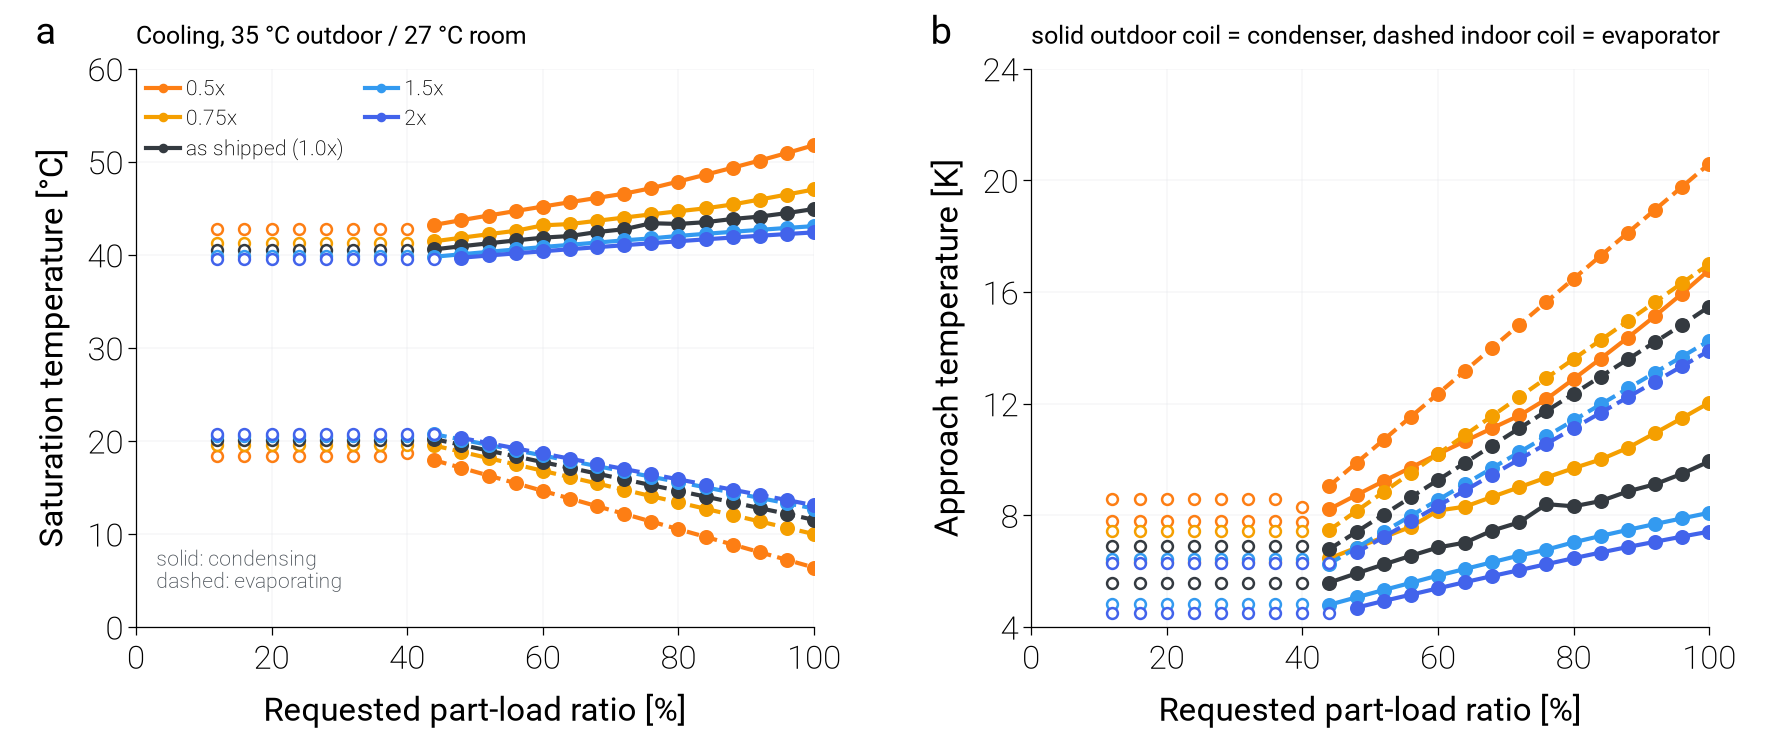

The table this chart was drawn from, first rows:
variant, scale_ou, scale_iu, duty, plr_request, capacity_clamped, failure_reason, T_evap_C, T_cond_C, approach_evap_K, approach_cond_K, lift_ref_K, UA_evap, UA_cond
joint_0.25, 0.25, 0.25, cooling, 1.0, , model_not_built: reference_capacity_inco…, , , , , , , 
joint_0.25, 0.25, 0.25, cooling, 0.96, , model_not_built: reference_capacity_inco…, , , , , , , 
joint_0.25, 0.25, 0.25, cooling, 0.92, , model_not_built: reference_capacity_inco…, , , , , , , 
joint_0.25, 0.25, 0.25, cooling, 0.88, , model_not_built: reference_capacity_inco…, , , , , , , 
joint_0.25, 0.25, 0.25, cooling, 0.84, , model_not_built: reference_capacity_inco…, , , , , , , 
joint_0.25, 0.25, 0.25, cooling, 0.8, , model_not_built: reference_capacity_inco…, , , , , , , 
joint_0.25, 0.25, 0.25, cooling, 0.76, , model_not_built: reference_capacity_inco…, , , , , , , 
joint_0.25, 0.25, 0.25, cooling, 0.72, , model_not_built: reference_capacity_inco…, , , , , , , 
joint_0.25, 0.25, 0.25, cooling, 0.68, , model_not_built: reference_capacity_inco…, , , , , , , 
joint_0.25, 0.25, 0.25, cooling, 0.64, , model_not_built: reference_capacity_inco…, , , , , , , 
joint_0.25, 0.25, 0.25, cooling, 0.6, , model_not_built: reference_capacity_inco…, , , , , , , 
joint_0.25, 0.25, 0.25, cooling, 0.56, , model_not_built: reference_capacity_inco…, , , , , , , 
joint_0.25, 0.25, 0.25, cooling, 0.52, , model_not_built: reference_capacity_inco…, , , , , , , 
joint_0.25, 0.25, 0.25, cooling, 0.48, , model_not_built: reference_capacity_inco…, , , , , , , 
joint_0.25, 0.25, 0.25, cooling, 0.44, , model_not_built: reference_capacity_inco…, , , , , , , 
joint_0.25, 0.25, 0.25, cooling, 0.4, , model_not_built: reference_capacity_inco…, , , , , , , 
joint_0.25, 0.25, 0.25, cooling, 0.36, , model_not_built: reference_capacity_inco…, , , , , , , 
joint_0.25, 0.25, 0.25, cooling, 0.32, , model_not_built: reference_capacity_inco…, , , , , , , 
joint_0.25, 0.25, 0.25, cooling, 0.28, , model_not_built: reference_capacity_inco…, , , , , , , 
joint_0.25, 0.25, 0.25, cooling, 0.24, , model_not_built: reference_capacity_inco…, , , , , , , 
joint_0.25, 0.25, 0.25, cooling, 0.2, , model_not_built: reference_capacity_inco…, , , , , , , 
joint_0.25, 0.25, 0.25, cooling, 0.16, , model_not_built: reference_capacity_inco…, , , , , , , 
joint_0.25, 0.25, 0.25, cooling, 0.12, , model_not_built: reference_capacity_inco…, , , , , , , 
joint_0.5, 0.5, 0.5, cooling, 1.0, , none, 6.4, 51.79, 20.6, 16.79, 45.39, 280, 350
joint_0.5, 0.5, 0.5, cooling, 0.96, , none, 7.225, 50.95, 19.78, 15.95, 43.72, 280, 350
joint_0.5, 0.5, 0.5, cooling, 0.92, , none, 8.049, 50.14, 18.95, 15.14, 42.09, 280, 350
joint_0.5, 0.5, 0.5, cooling, 0.88, , none, 8.873, 49.37, 18.13, 14.37, 40.5, 280, 350
joint_0.5, 0.5, 0.5, cooling, 0.84, , none, 9.697, 48.62, 17.3, 13.62, 38.92, 280, 350
joint_0.5, 0.5, 0.5, cooling, 0.8, , none, 10.52, 47.89, 16.48, 12.89, 37.37, 280, 350
joint_0.5, 0.5, 0.5, cooling, 0.76, , none, 11.35, 47.17, 15.65, 12.17, 35.82, 280, 350
joint_0.5, 0.5, 0.5, cooling, 0.72, , none, 12.17, 46.58, 14.83, 11.58, 34.41, 280, 347.1
joint_0.5, 0.5, 0.5, cooling, 0.68, , none, 12.99, 46.13, 14.01, 11.13, 33.13, 280, 340.6
joint_0.5, 0.5, 0.5, cooling, 0.64, , none, 13.82, 45.66, 13.18, 10.66, 31.85, 280, 333.8
joint_0.5, 0.5, 0.5, cooling, 0.6, , none, 14.64, 45.2, 12.36, 10.2, 30.55, 280, 326.7
joint_0.5, 0.5, 0.5, cooling, 0.56, , none, 15.46, 44.72, 11.54, 9.717, 29.25, 280, 319.3
joint_0.5, 0.5, 0.5, cooling, 0.52, , none, 16.29, 44.23, 10.71, 9.231, 27.94, 280, 311.5
joint_0.5, 0.5, 0.5, cooling, 0.48, , none, 17.11, 43.73, 9.887, 8.735, 26.62, 280, 303.3
joint_0.5, 0.5, 0.5, cooling, 0.44, , none, 17.94, 43.23, 9.063, 8.228, 25.29, 280, 294.6
joint_0.5, 0.5, 0.5, cooling, 0.4, min, none, 18.7, 42.76, 8.304, 7.759, 24.06, 278.2, 283.9
joint_0.5, 0.5, 0.5, cooling, 0.36, min, none, 18.42, 42.8, 8.584, 7.802, 24.39, 268.9, 280.8
joint_0.5, 0.5, 0.5, cooling, 0.32, min, none, 18.42, 42.8, 8.584, 7.802, 24.39, 268.9, 280.8
joint_0.5, 0.5, 0.5, cooling, 0.28, min, none, 18.42, 42.8, 8.584, 7.802, 24.39, 268.9, 280.8
joint_0.5, 0.5, 0.5, cooling, 0.24, min, none, 18.42, 42.8, 8.584, 7.802, 24.39, 268.9, 280.8
joint_0.5, 0.5, 0.5, cooling, 0.2, min, none, 18.42, 42.8, 8.584, 7.802, 24.39, 268.9, 280.8
joint_0.5, 0.5, 0.5, cooling, 0.16, min, none, 18.42, 42.8, 8.584, 7.802, 24.39, 268.9, 280.8
joint_0.5, 0.5, 0.5, cooling, 0.12, min, none, 18.42, 42.8, 8.584, 7.802, 24.39, 268.9, 280.8
joint_0.75, 0.75, 0.75, cooling, 1.0, , none, 9.995, 47.04, 17.01, 12.04, 37.04, 420, 524.9
joint_0.75, 0.75, 0.75, cooling, 0.96, , none, 10.68, 46.49, 16.32, 11.49, 35.81, 420, 524.9
joint_0.75, 0.75, 0.75, cooling, 0.92, , none, 11.36, 45.95, 15.64, 10.95, 34.59, 420, 525
joint_0.75, 0.75, 0.75, cooling, 0.88, , none, 12.04, 45.42, 14.96, 10.42, 33.39, 420, 525
joint_0.75, 0.75, 0.75, cooling, 0.84, , none, 12.72, 45.01, 14.28, 10.01, 32.29, 420, 520.7
joint_0.75, 0.75, 0.75, cooling, 0.8, , none, 13.4, 44.69, 13.6, 9.693, 31.3, 420, 511.9
joint_0.75, 0.75, 0.75, cooling, 0.76, , none, 14.08, 44.36, 12.92, 9.359, 30.28, 420, 503.6
joint_0.75, 0.75, 0.75, cooling, 0.72, , none, 14.76, 44.01, 12.24, 9.012, 29.26, 420, 495.4
joint_0.75, 0.75, 0.75, cooling, 0.68, , none, 15.44, 43.67, 11.56, 8.667, 28.23, 420, 486.5
joint_0.75, 0.75, 0.75, cooling, 0.64, , none, 16.12, 43.31, 10.88, 8.315, 27.2, 420, 477.2
joint_0.75, 0.75, 0.75, cooling, 0.6, , none, 16.8, 43.17, 10.2, 8.174, 26.38, 420, 457.6
joint_0.75, 0.75, 0.75, cooling, 0.56, , none, 17.48, 42.59, 9.523, 7.591, 25.11, 420, 457.4
joint_0.75, 0.75, 0.75, cooling, 0.52, , none, 18.16, 42.22, 8.843, 7.223, 24.07, 420, 446.6
joint_0.75, 0.75, 0.75, cooling, 0.48, , none, 18.84, 41.85, 8.162, 6.847, 23.01, 420, 435.1
... 78 more rows
